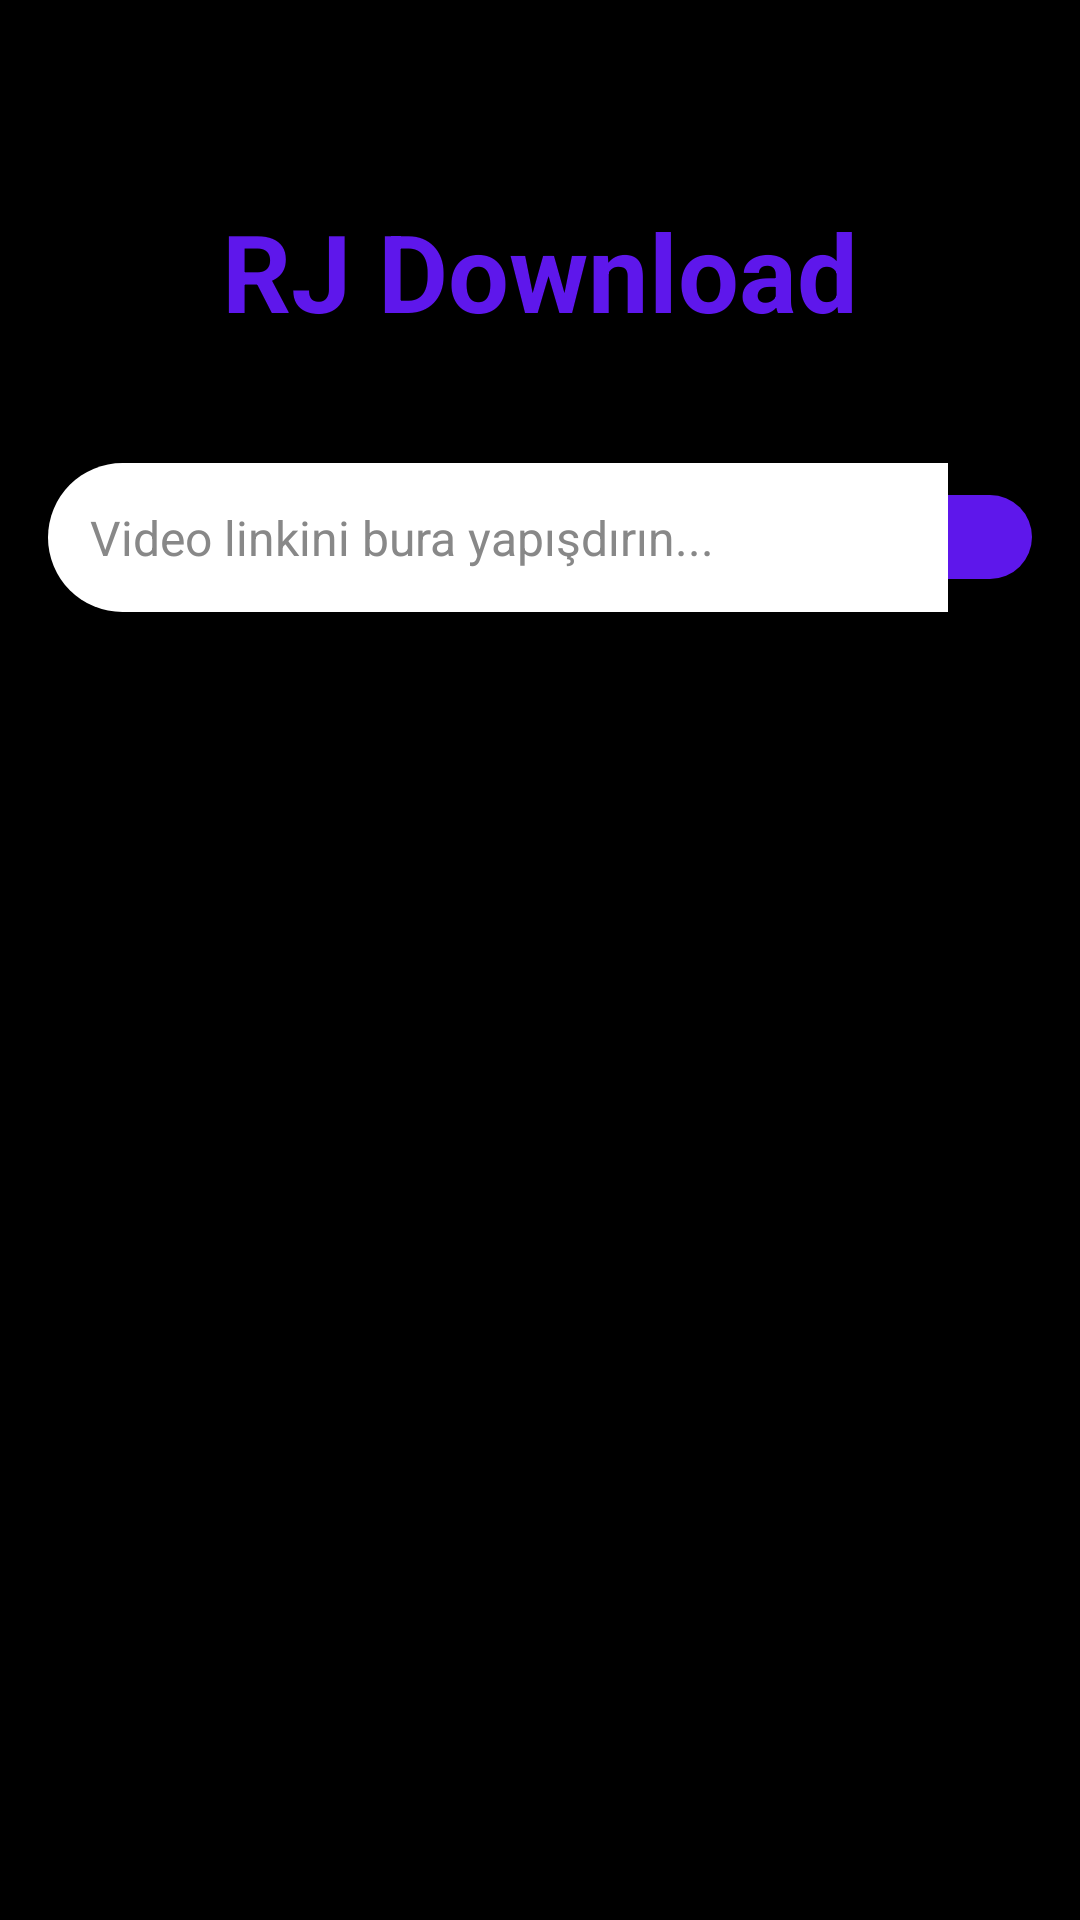

Layout XML and referenced resources for this Android screen:
<!-- AndroidManifest.xml: application theme Theme.RJDownloaderMusicVideo -->
<!-- res/layout/fragment_body.xml -->
<?xml version="1.0" encoding="utf-8"?>
<RelativeLayout
    xmlns:android="http://schemas.android.com/apk/res/android"
    xmlns:tools="http://schemas.android.com/tools"
    android:layout_width="match_parent"
    android:layout_height="match_parent"
    android:background="@color/black"
    android:padding="16dp"
    tools:context=".BodyFragment">

    <TextView
        android:id="@+id/tvMainTitle"
        android:layout_width="wrap_content"
        android:layout_height="wrap_content"
        android:layout_centerHorizontal="true"
        android:layout_marginTop="50dp"
        android:text="@string/body_main_title"
        android:textColor="@color/rj_purple"
        android:textSize="36sp"
        android:textStyle="bold" />

    <LinearLayout
        android:id="@+id/searchContainer"
        android:layout_width="match_parent"
        android:layout_height="wrap_content"
        android:orientation="horizontal"
        android:layout_below="@id/tvMainTitle"
        android:layout_marginTop="40dp"
        android:gravity="center">

        <EditText
            android:id="@+id/etLink"
            android:layout_width="0dp"
            android:layout_height="wrap_content"
            android:layout_weight="1"
            android:background="@drawable/shape_edittext_left_rounded"
            android:hint="@string/body_hint_paste_link"
            android:inputType="textUri"
            android:minHeight="48dp"
            android:padding="14dp" android:textColor="@color/black"
            android:textColorHint="@color/rj_gray"
            android:textSize="16sp"
            android:focusable="false" android:clickable="true"  />

        <ImageButton
            android:id="@+id/btnFetch"
            android:layout_width="wrap_content"
            android:layout_height="wrap_content"
            android:background="@drawable/shape_button_right_rounded"
            android:contentDescription="@string/body_action_find_video"
            android:padding="14dp"
            android:src="@drawable/ic_download"
            android:tint="@color/white" />

    </LinearLayout>


    <LinearLayout
        android:id="@+id/resultsContainer"
        android:layout_width="match_parent"
        android:layout_height="wrap_content"
        android:layout_below="@id/searchContainer"
        android:layout_marginTop="20dp"
        android:gravity="center_horizontal"
        android:orientation="vertical">

        <ProgressBar
            android:id="@+id/progressBar"
            android:layout_width="wrap_content"
            android:layout_height="wrap_content"
            android:visibility="gone"
            tools:visibility="visible" />

        <LinearLayout
            android:id="@+id/downloadOptionsLayout"
            android:layout_width="match_parent"
            android:layout_height="wrap_content"
            android:layout_marginTop="16dp"
            android:orientation="vertical" />
    </LinearLayout>

</RelativeLayout>
<!-- resources referenced by this layout -->
<resources>
  <color name="black">#FF000000</color>
  <color name="rj_gray">#888888</color>
  <color name="rj_purple">#5e17eb</color>
  <color name="white">#FFFFFFFF</color>
  <!-- drawable shape_button_right_rounded (drawable) -->
  <?xml version="1.0" encoding="utf-8"?>
  <shape xmlns:android="http://schemas.android.com/apk/res/android"
      android:shape="rectangle">
  
      <solid android:color="@color/rj_purple" />
  
      <corners
          android:bottomLeftRadius="0dp"
          android:topLeftRadius="0dp"
          android:bottomRightRadius="30dp"
          android:topRightRadius="30dp" />
  
  </shape>
  <!-- drawable shape_edittext_left_rounded (drawable) -->
  <?xml version="1.0" encoding="utf-8"?>
  <shape xmlns:android="http://schemas.android.com/apk/res/android"
      android:shape="rectangle">
  
      <solid android:color="@color/white" />
  
      <corners
          android:bottomLeftRadius="30dp"
          android:topLeftRadius="30dp"
          android:bottomRightRadius="0dp"
          android:topRightRadius="0dp" />
  
  </shape>
  <string name="body_action_find_video">Videonu Tap</string>
  <string name="body_hint_paste_link">Video linkini bura yapışdırın...</string>
  <string name="body_main_title">RJ Download</string>
  <style name="Theme.RJDownloaderMusicVideo" parent="Base.Theme.RJDownloaderMusicVideo" />
  <style name="Base.Theme.RJDownloaderMusicVideo" parent="Theme.Material3.DayNight.NoActionBar">
          <item name="colorPrimary">@color/rj_purple</item>
          <item name="colorPrimaryVariant">@color/rj_purple</item>
          <item name="colorOnPrimary">@color/white</item>
  
          <item name="android:windowBackground">@color/black</item>
  
          <item name="android:statusBarColor">@color/black</item>
      </style>
</resources>
